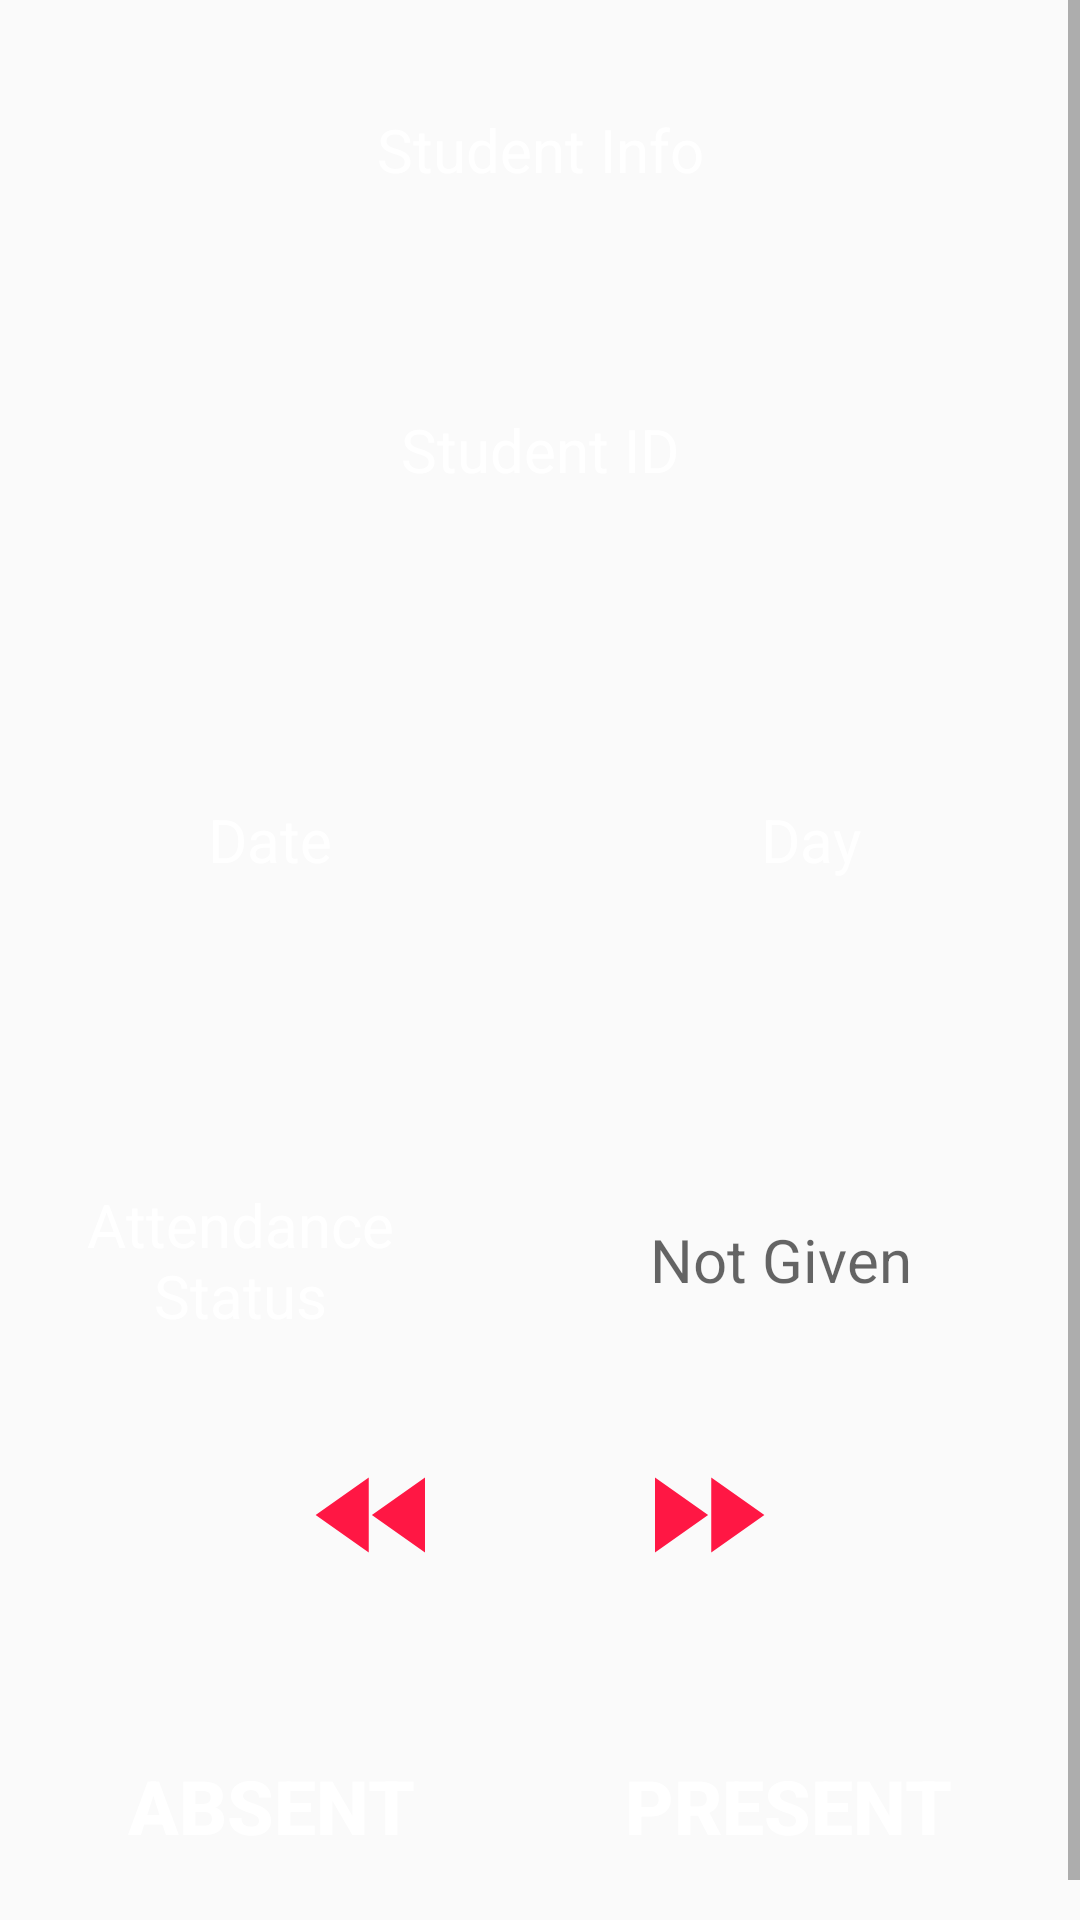

The Android layout XML behind this screen, and the referenced resources:
<!-- AndroidManifest.xml: application theme AppTheme -->
<!-- res/layout/activity_manual_attendance.xml -->
<?xml version="1.0" encoding="utf-8"?>
<ScrollView xmlns:android="http://schemas.android.com/apk/res/android"
    xmlns:app="http://schemas.android.com/apk/res-auto"
    xmlns:tools="http://schemas.android.com/tools"
    android:layout_width="match_parent"
    android:layout_height="match_parent"
    tools:context=".ActivityManualAttendance">
    <LinearLayout
        android:layout_width="match_parent"
        android:layout_height="match_parent"
        android:orientation="vertical">
        <TextView
            android:id="@+id/manual_attendance_student_info"
            android:layout_width="match_parent"
            android:layout_height="60dp"
            android:layout_weight="0.4"
            android:layout_margin="20dp"
            android:padding="5dp"
            android:text="Student Info"
            android:textSize="20dp"
            android:textColor="#FFFFFF"
            android:gravity="center"
            android:background="@drawable/curved_background"/>
        <TextView
            android:id="@+id/student_id"
            android:layout_width="match_parent"
            android:layout_height="60dp"
            android:layout_weight="0.4"
            android:layout_margin="20dp"
            android:padding="5dp"
            android:text="Student ID"
            android:textSize="20dp"
            android:textColor="#FFFFFF"
            android:gravity="center"
            android:background="@drawable/curved_background"/>

        <LinearLayout
            android:layout_marginTop="20dp"
            android:layout_width="match_parent"
            android:layout_height="wrap_content"
            android:orientation="horizontal">
            <TextView
                android:id="@+id/manual_attendance_date"
                android:layout_width="0dp"
                android:layout_height="80dp"
                android:layout_weight="0.4"
                android:layout_margin="20dp"
                android:padding="5dp"
                android:layout_gravity="center"
                android:text="Date"
                android:textSize="20dp"
                android:textColor="#FFFFFF"
                android:gravity="center"
                android:background="@drawable/curved_background"/>

            <TextView
                android:id="@+id/manual_attendance_day"
                android:layout_width="0dp"
                android:layout_height="80dp"
                android:layout_gravity="center"
                android:layout_margin="20dp"
                android:layout_weight="0.4"
                android:background="@drawable/curved_background"
                android:gravity="center"
                android:padding="5dp"
                android:text="Day"
                android:textColor="#FFFFFF"
                android:textSize="20dp" />
        </LinearLayout>

        <LinearLayout
            android:layout_marginTop="20dp"
            android:layout_width="match_parent"
            android:layout_height="wrap_content"
            android:orientation="horizontal">
            <TextView
                android:layout_width="0dp"
                android:layout_height="80dp"
                android:layout_weight="0.4"
                android:layout_margin="20dp"
                android:padding="5dp"
                android:layout_gravity="center"
                android:text="Attendance Status"
                android:textSize="20dp"
                android:textColor="#FFFFFF"
                android:gravity="center"
                android:background="@drawable/curved_background"/>

            <TextView
                android:id="@+id/manual_attendance_status"
                android:layout_width="0dp"
                android:layout_height="80dp"
                android:layout_weight="0.6"
                android:gravity="center"
                android:layout_gravity="center"
                android:layout_margin="10dp"
                android:padding="10dp"
                android:hint="Not Given"
                android:inputType="number"
                android:layout_marginTop="8dp"
                android:textSize="20dp"/>
        </LinearLayout>
        <LinearLayout
            android:layout_width="match_parent"
            android:layout_height="wrap_content"
            android:orientation="horizontal"
            android:gravity="center">
            <Button
                android:id="@+id/manual_attendance_back"
                android:layout_width="50dp"
                android:layout_height="50dp"
                android:foreground="?android:attr/selectableItemBackground"
                android:layout_marginRight="30dp"
                android:background="@drawable/back"/>
            <Button
                android:id="@+id/manual_attendance_next"
                android:layout_width="50dp"
                android:layout_height="50dp"
                android:foreground="?android:attr/selectableItemBackground"
                android:layout_marginLeft="30dp"
                android:background="@drawable/next"/>
        </LinearLayout>
        <LinearLayout
            android:gravity="center_horizontal"
            android:layout_marginTop="20dp"
            android:layout_width="match_parent"
            android:layout_height="wrap_content"
            android:orientation="horizontal">
            <Button
                android:id="@+id/manual_attendance_absent"
                android:layout_width="wrap_content"
                android:layout_height="wrap_content"
                android:foreground="?android:attr/selectableItemBackground"
                android:layout_margin="20dp"
                android:layout_gravity="center"
                android:background="@drawable/curved_background"
                android:textColor="#FFFFFF"
                android:textSize="25dp"
                android:padding="15dp"
                android:textStyle="bold"
                android:text="Absent"/>
            <Button
                android:id="@+id/manual_attendance_present"
                android:layout_width="wrap_content"
                android:layout_height="wrap_content"
                android:foreground="?android:attr/selectableItemBackground"
                android:layout_margin="20dp"
                android:layout_gravity="center"
                android:background="@drawable/curved_background"
                android:textColor="#FFFFFF"
                android:textSize="25dp"
                android:padding="15dp"
                android:textStyle="bold"
                android:text="Present"/>
        </LinearLayout>
    </LinearLayout>

</ScrollView>
<!-- resources referenced by this layout -->
<resources>
  <!-- drawable back (drawable) -->
  <vector android:height="24dp" android:tint="#FF1744"
      android:viewportHeight="24.0" android:viewportWidth="24.0"
      android:width="24dp" xmlns:android="http://schemas.android.com/apk/res/android">
      <path android:fillColor="#FF000000" android:pathData="M11,18L11,6l-8.5,6 8.5,6zM11.5,12l8.5,6L20,6l-8.5,6z"/>
  </vector>
  <!-- drawable next (drawable) -->
  <vector android:height="24dp" android:tint="#FF1744"
      android:viewportHeight="24.0" android:viewportWidth="24.0"
      android:width="24dp" xmlns:android="http://schemas.android.com/apk/res/android">
      <path android:fillColor="#FF000000" android:pathData="M4,18l8.5,-6L4,6v12zM13,6v12l8.5,-6L13,6z"/>
  </vector>
  <style name="AppTheme" parent="Theme.AppCompat.Light.DarkActionBar">
          
          <item name="colorPrimary">@color/colorPrimary</item>
          <item name="colorPrimaryDark">@color/colorPrimaryDark</item>
          <item name="colorAccent">@color/colorAccent</item>
      </style>
  <color name="colorPrimary">#FF1744</color>
  <color name="colorPrimaryDark">#FF1744</color>
  <color name="colorAccent">#D81B60</color>
</resources>
